Dataset: dataset (GitHub, ahmadhussain03/Oil-Palm-Tree-Detection-Using-Transfer-Learning). Classes: negative, positive.

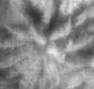
Label: positive

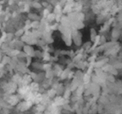
Label: negative

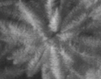
Label: positive

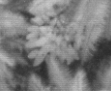
Label: negative

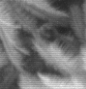
Label: negative

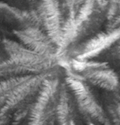
Label: positive
